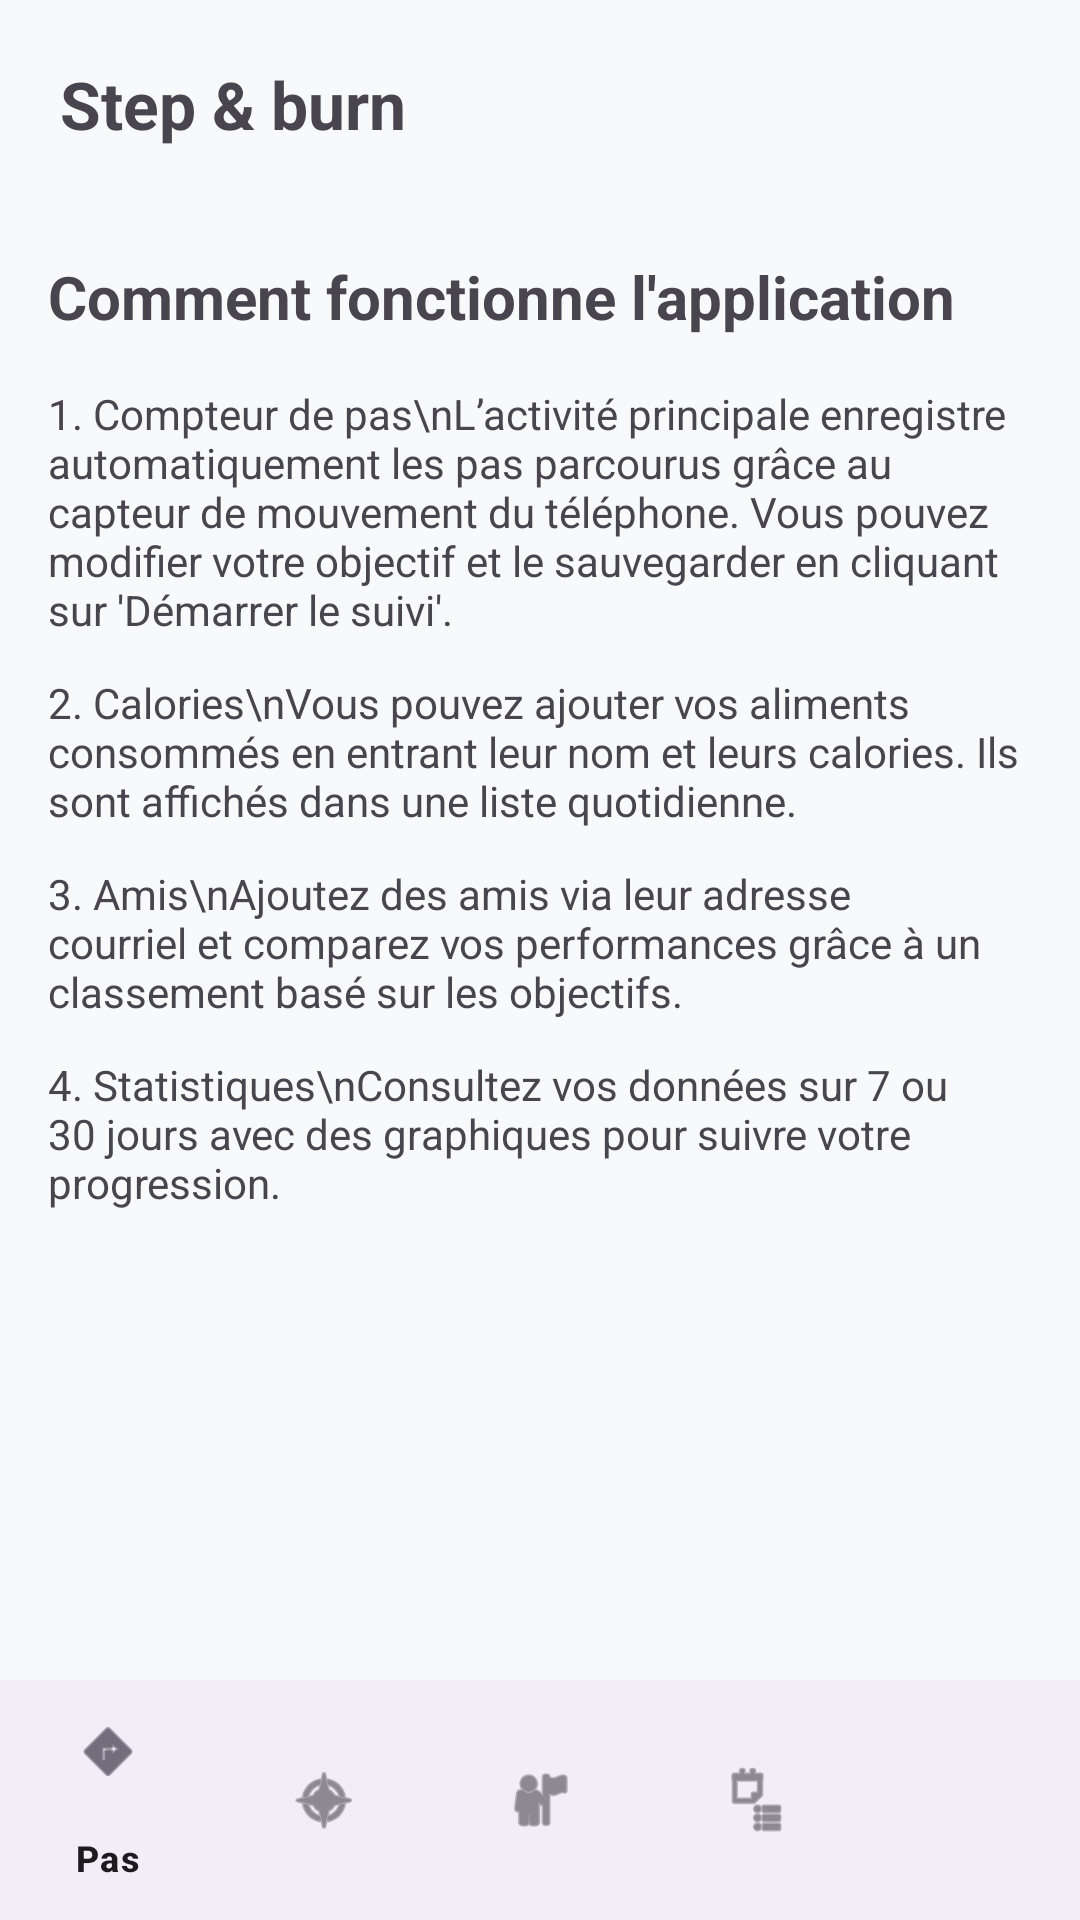

Reconstruct the res/layout file that produces this screen, plus the resources it refers to.
<!-- AndroidManifest.xml: application theme Theme.ProjetSessionGIF3101Equipe11 -->
<!-- res/layout/activity_detail.xml -->
<androidx.constraintlayout.widget.ConstraintLayout
    xmlns:android="http://schemas.android.com/apk/res/android"
    xmlns:app="http://schemas.android.com/apk/res-auto"
    android:layout_width="match_parent"
    android:layout_height="match_parent"
    android:background="#F8F9FA">

    
    <RelativeLayout
        android:id="@+id/header_friends"
        android:layout_width="match_parent"
        android:layout_height="wrap_content"
        android:padding="20dp"
        app:layout_constraintTop_toTopOf="parent">

        <TextView
            android:layout_width="wrap_content"
            android:layout_height="wrap_content"
            android:text="Step &amp; burn"
            android:textSize="22sp"
            android:textStyle="bold" />
        <ImageView
            android:id="@+id/btn_logout"
            android:layout_width="24dp"
            android:layout_height="24dp"
            android:src="@drawable/ic_logout"
            android:contentDescription="Déconnexion"
            android:layout_alignParentEnd="true"
            android:layout_centerVertical="true"/>
    </RelativeLayout>

    
    <ScrollView
        android:layout_width="match_parent"
        android:layout_height="0dp"
        android:padding="16dp"
        app:layout_constraintTop_toBottomOf="@id/header_friends"
        app:layout_constraintBottom_toTopOf="@id/nav_wrapper">

        <LinearLayout
            android:layout_width="match_parent"
            android:layout_height="wrap_content"
            android:orientation="vertical">

            <TextView
                android:text="Comment fonctionne l'application"
                android:textSize="20sp"
                android:textStyle="bold"
                android:layout_height="match_parent"
                android:layout_width="match_parent"
                android:layout_marginBottom="16dp"/>

            <TextView
                android:text="1. Compteur de pas\nL’activité principale enregistre automatiquement les pas parcourus grâce au capteur de mouvement du téléphone. Vous pouvez modifier votre objectif et le sauvegarder en cliquant sur 'Démarrer le suivi'."
                android:layout_marginBottom="12dp"
                android:layout_height="match_parent"
                android:layout_width="match_parent"/>

            <TextView
                android:text="2. Calories\nVous pouvez ajouter vos aliments consommés en entrant leur nom et leurs calories. Ils sont affichés dans une liste quotidienne."
                android:layout_marginBottom="12dp"
                android:layout_height="match_parent"
                android:layout_width="match_parent"/>

            <TextView
                android:text="3. Amis\nAjoutez des amis via leur adresse courriel et comparez vos performances grâce à un classement basé sur les objectifs."
                android:layout_marginBottom="12dp"
                android:layout_height="match_parent"
                android:layout_width="match_parent"/>

            <TextView
                android:text="4. Statistiques\nConsultez vos données sur 7 ou 30 jours avec des graphiques pour suivre votre progression."
                android:layout_marginBottom="12dp"
                android:layout_height="match_parent"
                android:layout_width="match_parent"/>

        </LinearLayout>
    </ScrollView>

    
    <FrameLayout
        android:id="@+id/nav_wrapper"
        android:layout_width="match_parent"
        android:layout_height="wrap_content"
        app:layout_constraintBottom_toBottomOf="parent">

        <include layout="@layout/bottom_nav"/>
    </FrameLayout>

</androidx.constraintlayout.widget.ConstraintLayout>
<!-- res/layout/bottom_nav.xml (included above) -->
<?xml version="1.0" encoding="utf-8"?>
<com.google.android.material.bottomnavigation.BottomNavigationView
    xmlns:android="http://schemas.android.com/apk/res/android"
    xmlns:app="http://schemas.android.com/apk/res-auto"
    android:id="@+id/bottomNavigation"
    android:layout_width="match_parent"
    android:layout_height="wrap_content"
    app:menu="@menu/bottom_nav_menu"/>
<!-- resources referenced by this layout -->
<resources>
  <style name="Theme.ProjetSessionGIF3101Equipe11" parent="Base.Theme.ProjetSessionGIF3101Equipe11" />
  <style name="Base.Theme.ProjetSessionGIF3101Equipe11" parent="Theme.Material3.DayNight.NoActionBar">
          
          
      </style>
</resources>
